Dataset: UseSteeringWheel-ImageProcessing-DeepLearning-HandGesture (GitHub, bilge97/UseSteeringWheel-ImageProcessing-DeepLearning-HandGesture). Classes: left, right, stop.

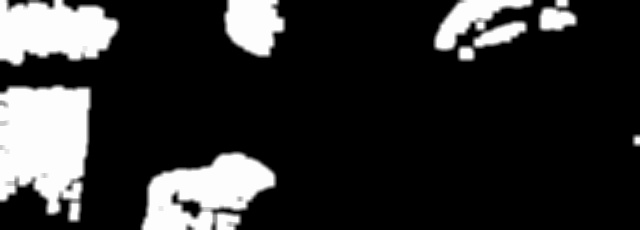
Label: right

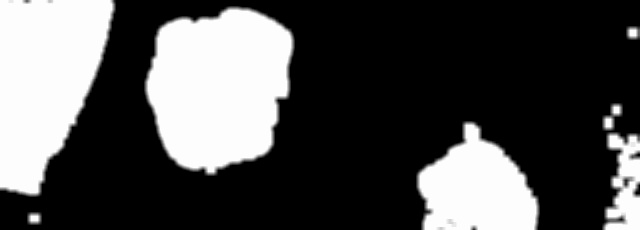
Label: left

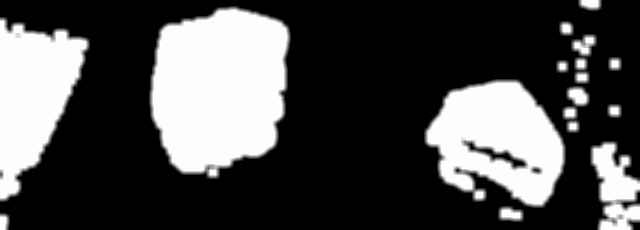
Label: left

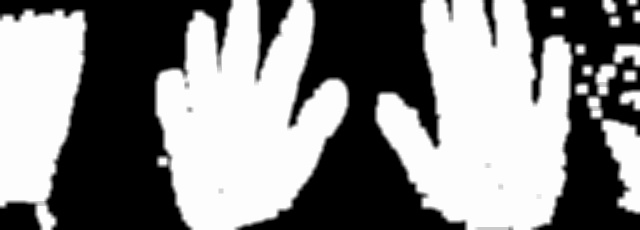
Label: stop

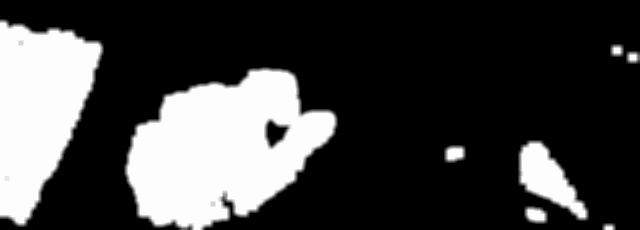
Label: right

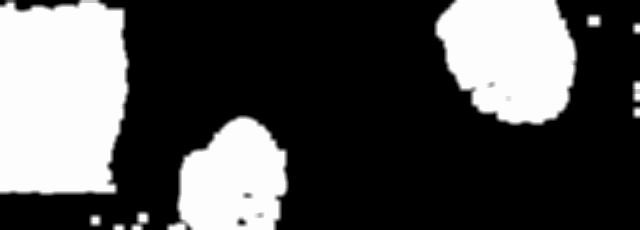
Label: right
